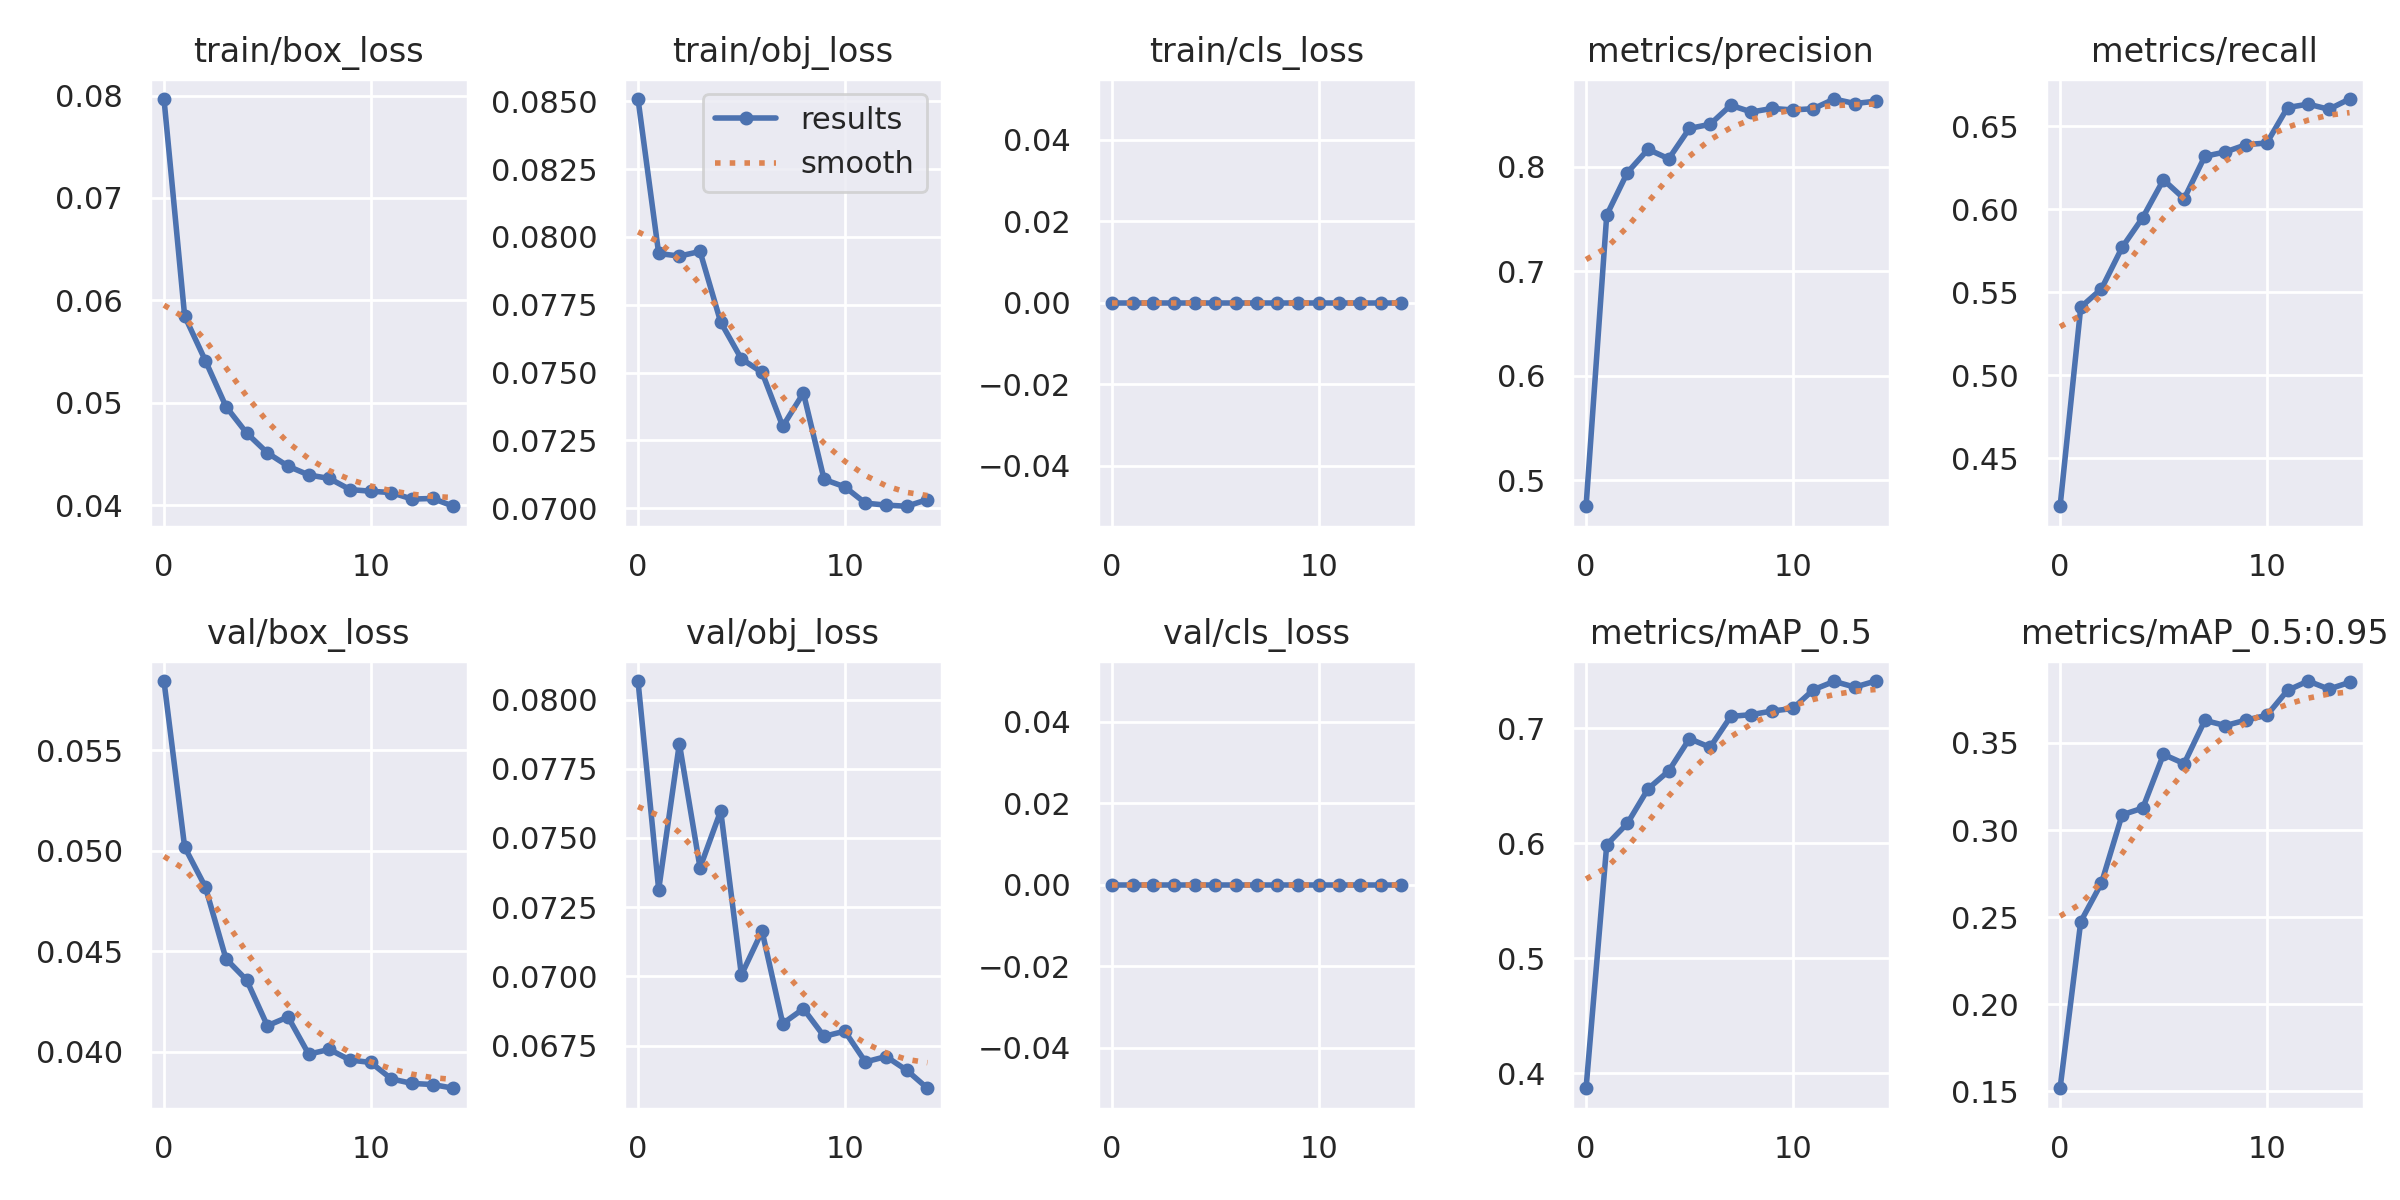

Values plotted in this chart, from the file beside it:
epoch, train/box_loss, train/obj_loss, train/cls_loss, metrics/precision, metrics/recall, metrics/mAP_0.5, metrics/mAP_0.5:0.95, val/box_loss, val/obj_loss, val/cls_loss, x/lr0, x/lr1, x/lr2
0, 0.07966, 0.08508, 0, 0.475, 0.4211, 0.3868, 0.1518, 0.05845, 0.08067, 0, 0.07007, 0.003325, 0.003325
1, 0.05847, 0.07939, 0, 0.754, 0.541, 0.5987, 0.2475, 0.05019, 0.07313, 0, 0.03963, 0.006219, 0.006219
2, 0.05413, 0.0793, 0, 0.7947, 0.552, 0.6173, 0.2695, 0.04821, 0.07841, 0, 0.008755, 0.008673, 0.008673
3, 0.04964, 0.07946, 0, 0.8169, 0.5769, 0.6473, 0.3088, 0.04462, 0.07392, 0, 0.00802, 0.00802, 0.00802
4, 0.04705, 0.07686, 0, 0.8079, 0.595, 0.6629, 0.3126, 0.04357, 0.07598, 0, 0.00802, 0.00802, 0.00802
5, 0.04513, 0.07551, 0, 0.8369, 0.6177, 0.691, 0.3435, 0.0413, 0.07005, 0, 0.00736, 0.00736, 0.00736
6, 0.04382, 0.07501, 0, 0.8409, 0.6063, 0.6835, 0.3381, 0.04173, 0.07164, 0, 0.0067, 0.0067, 0.0067
7, 0.04297, 0.07302, 0, 0.8591, 0.6318, 0.7103, 0.363, 0.03988, 0.06829, 0, 0.00604, 0.00604, 0.00604
8, 0.04262, 0.07425, 0, 0.8527, 0.6344, 0.7119, 0.36, 0.04012, 0.06883, 0, 0.00538, 0.00538, 0.00538
9, 0.04154, 0.07107, 0, 0.8561, 0.6388, 0.715, 0.3632, 0.03959, 0.06783, 0, 0.00472, 0.00472, 0.00472
10, 0.04138, 0.07079, 0, 0.8546, 0.6398, 0.7172, 0.3659, 0.03947, 0.06802, 0, 0.00406, 0.00406, 0.00406
11, 0.04124, 0.07019, 0, 0.8559, 0.6612, 0.7336, 0.3802, 0.03865, 0.06691, 0, 0.0034, 0.0034, 0.0034
12, 0.04061, 0.07012, 0, 0.8651, 0.6632, 0.7408, 0.3856, 0.03842, 0.0671, 0, 0.00274, 0.00274, 0.00274
13, 0.04067, 0.07008, 0, 0.8608, 0.6601, 0.7358, 0.3809, 0.03837, 0.06661, 0, 0.00208, 0.00208, 0.00208
14, 0.03991, 0.07032, 0, 0.863, 0.6663, 0.7411, 0.3848, 0.03818, 0.06596, 0, 0.00142, 0.00142, 0.00142
